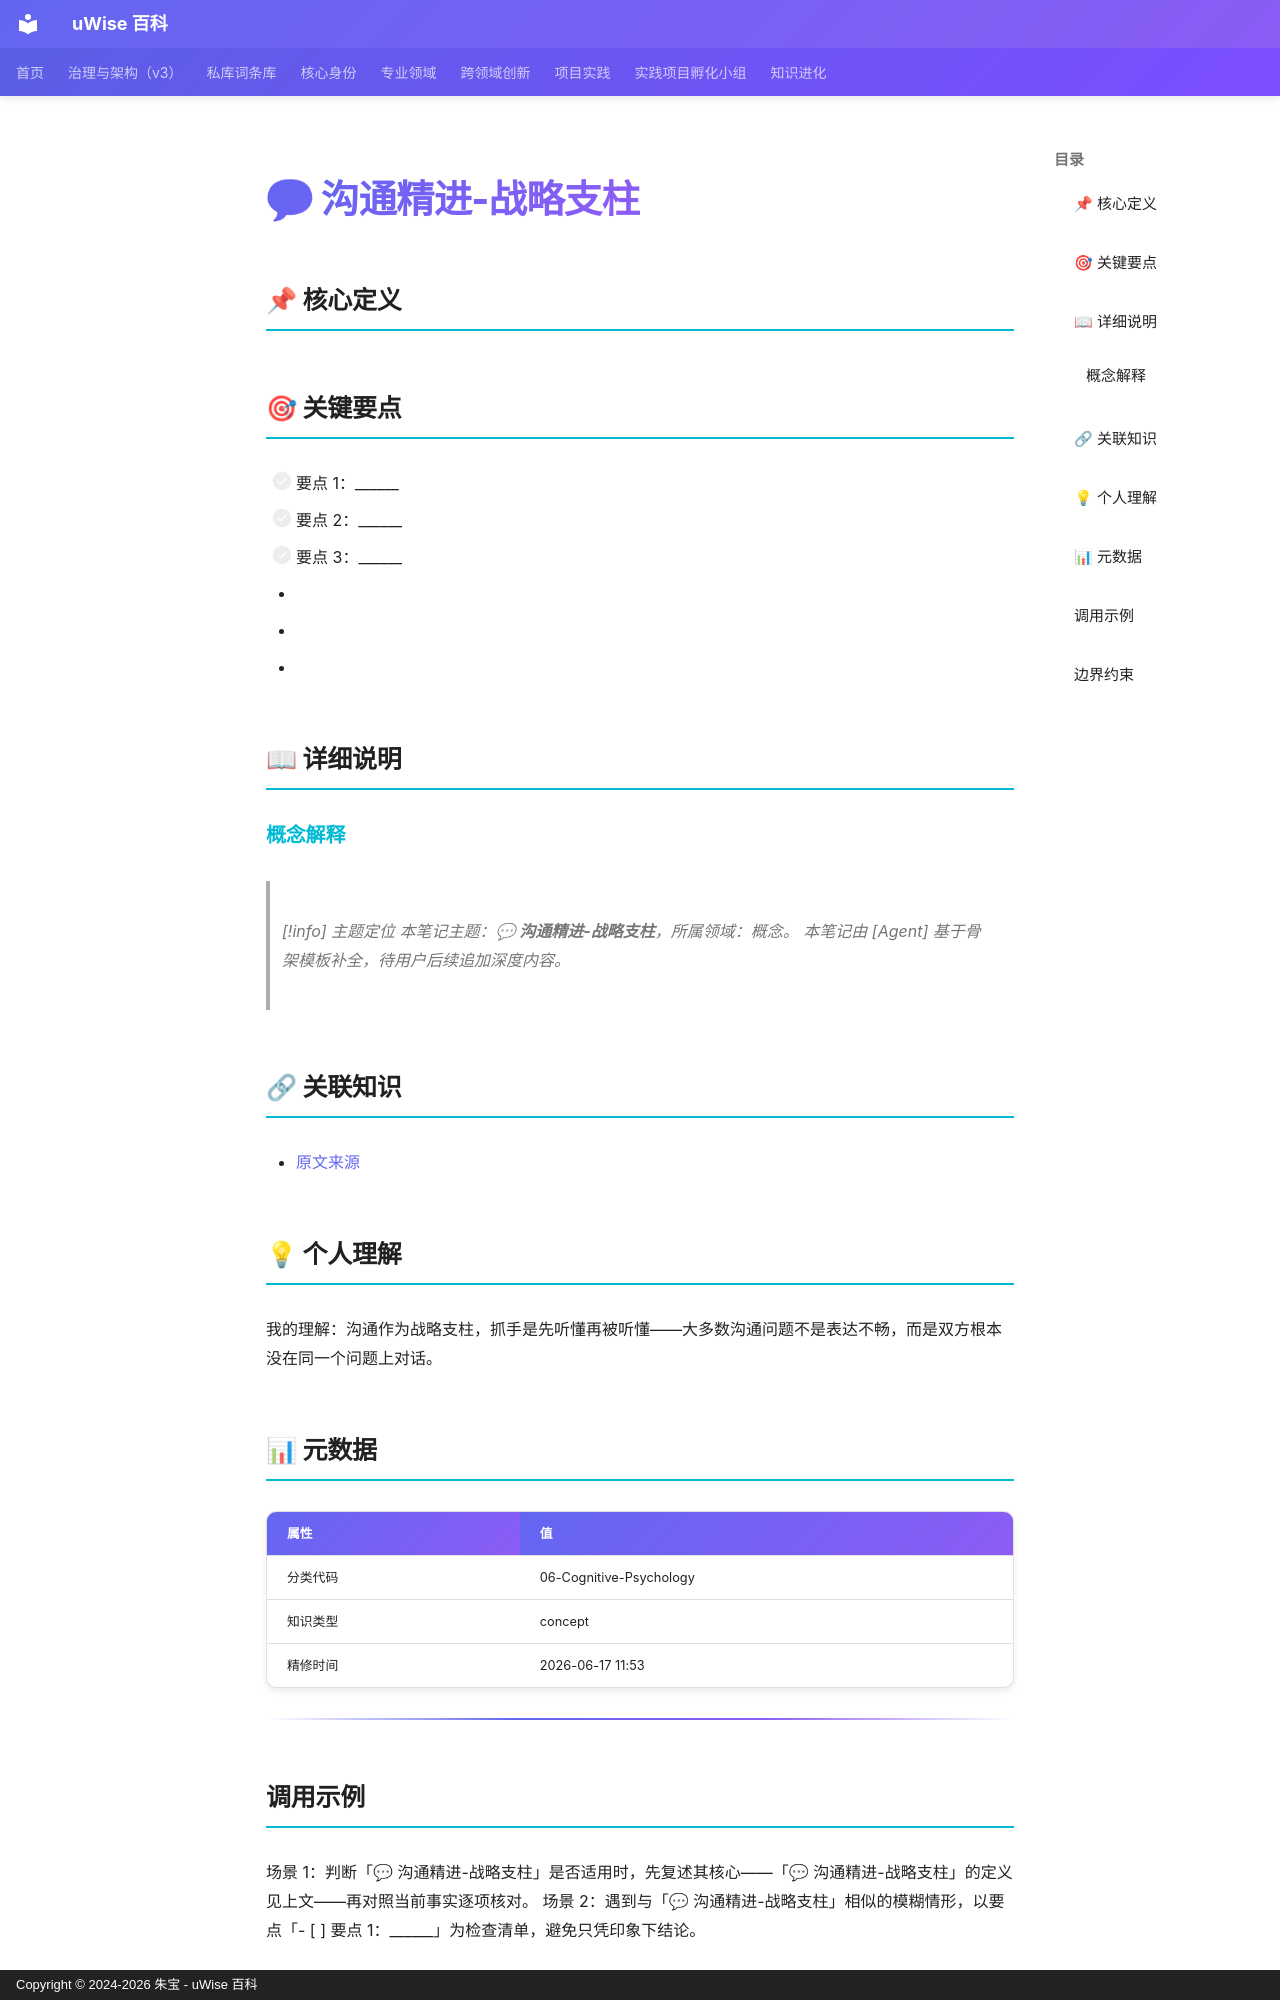

repository: zhubao315/uWise · page: vault-encyclopedia/entry-d6bf0b65/index.html · generator: mkdocs · copyright: Copyright © 2024-2026 朱宝 - uWise 百科

---
title: "💬 沟通精进-战略支柱"
description: "-   要点 1："
---

# 💬 沟通精进-战略支柱

## 📌 核心定义


## 🎯 关键要点

- [ ] 要点 1：______
- [ ] 要点 2：______
- [ ] 要点 3：______
- <!-- 在此追加 1-3 段深度说明，引用文献/案例/亲身经历 -->
- <!-- 这一节用于：今天/本周/本月如何应用这个主题 -->
- <!-- 在此追加双链引用，关联到 01-BRAIN 同主题笔记 -->

## 📖 详细说明

### 概念解释


> [!info] 主题定位
本笔记主题：**💬 沟通精进-战略支柱**，所属领域：概念。
本笔记由 [Agent] 基于骨架模板补全，待用户后续追加深度内容。
## 🔗 关联知识

- [原文来源](../entry-d6bf0b65/)

## 💡 个人理解

我的理解：沟通作为战略支柱，抓手是先听懂再被听懂——大多数沟通问题不是表达不畅，而是双方根本没在同一个问题上对话。

## 📊 元数据

| 属性 | 值 |
|------|-----|
| 分类代码 | 06-Cognitive-Psychology |
| 知识类型 | concept |
| 精修时间 | 2026-06-17 11:53 |

---

## 调用示例

场景 1：判断「💬 沟通精进-战略支柱」是否适用时，先复述其核心——「💬 沟通精进-战略支柱」的定义见上文——再对照当前事实逐项核对。
场景 2：遇到与「💬 沟通精进-战略支柱」相似的模糊情形，以要点「- [ ] 要点 1：______」为检查清单，避免只凭印象下结论。
